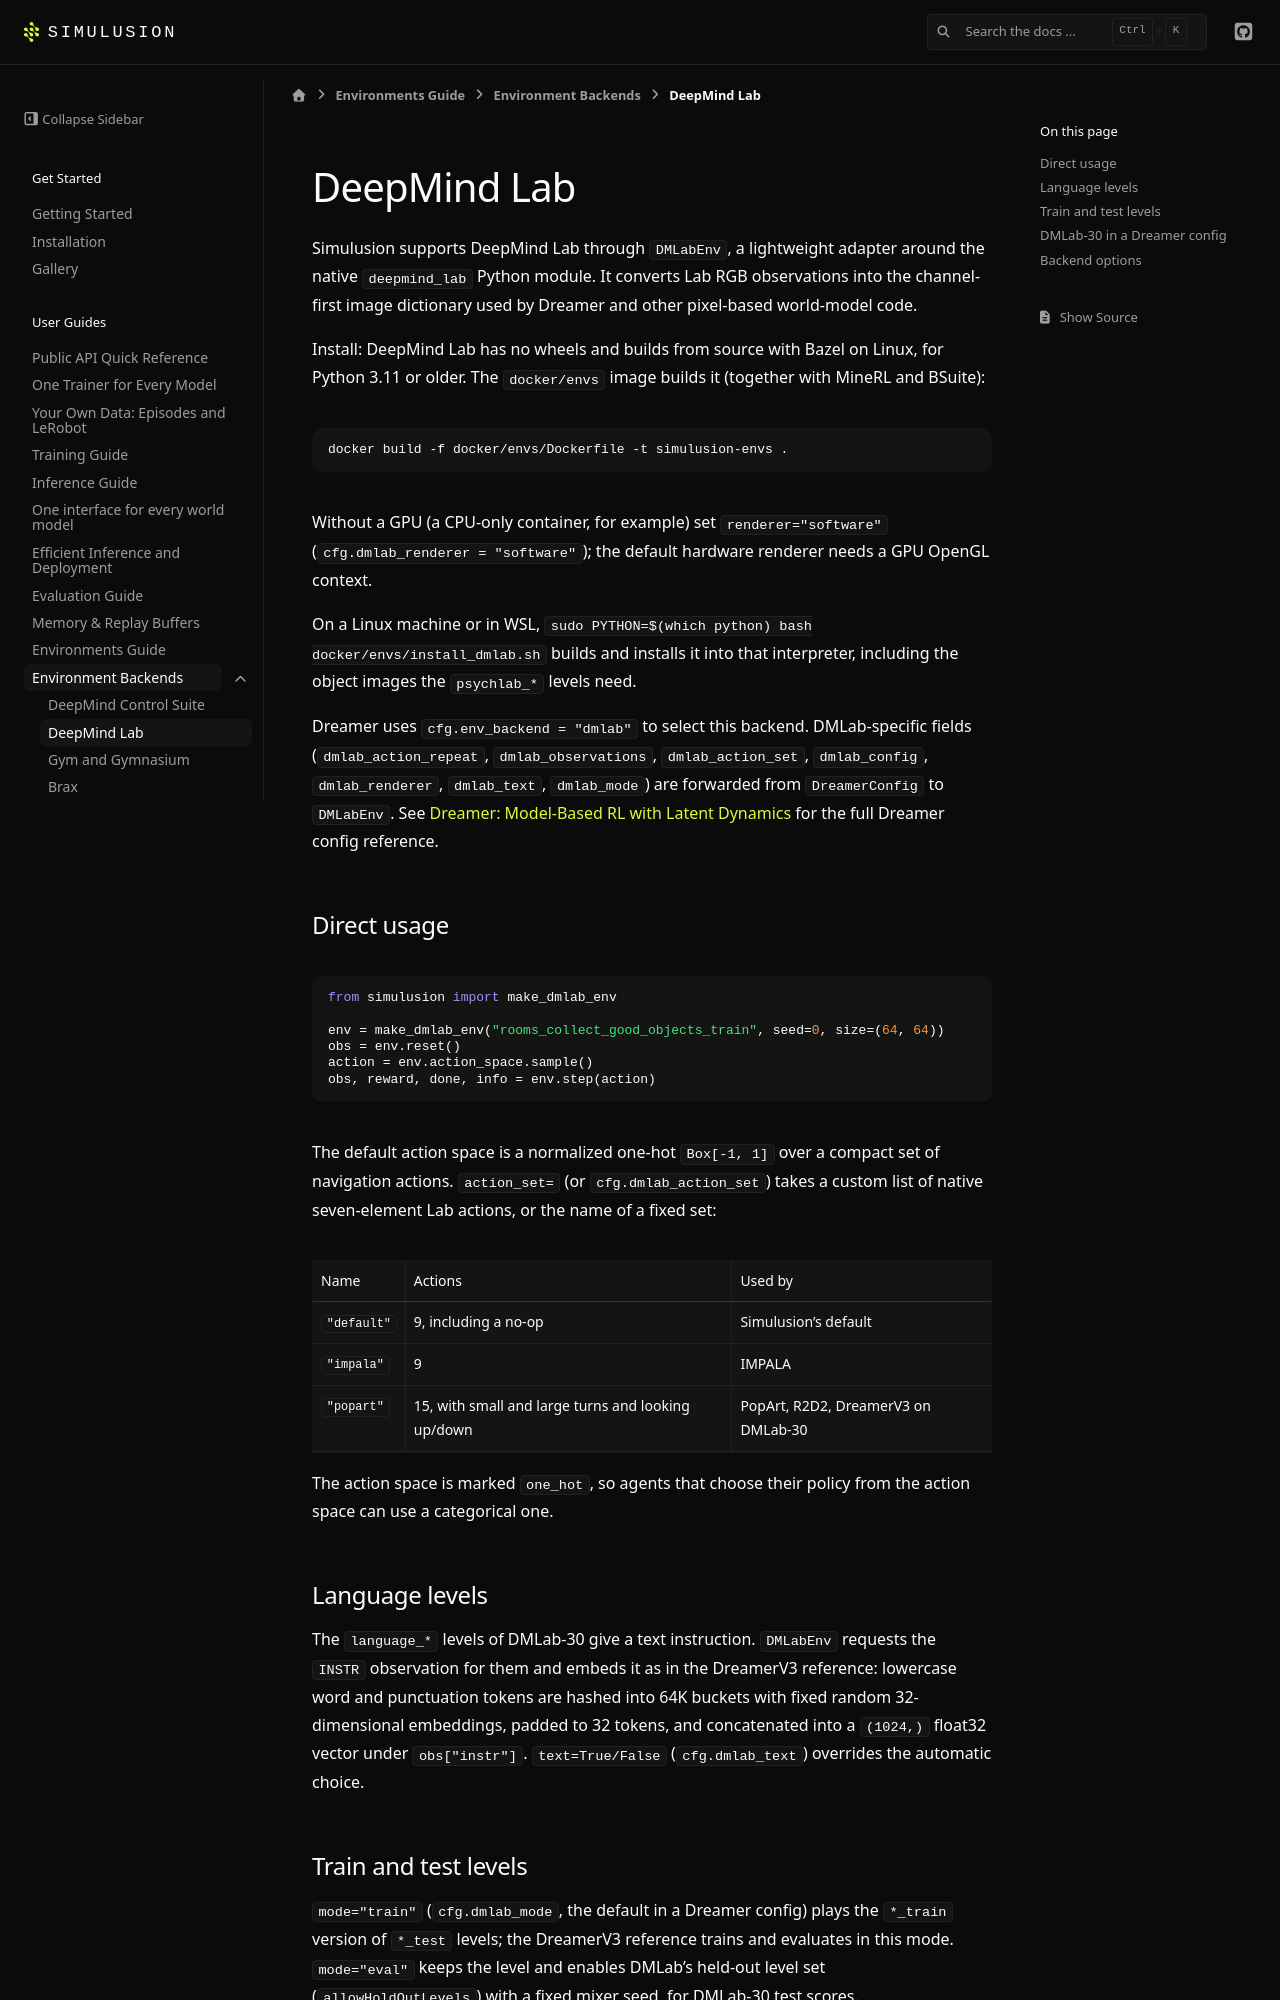

repository: ParamThakkar123/simulusion · page: pr-preview/pr-231/environments/dmlab.html · generator: sphinx

# DeepMind Lab

Simulusion supports DeepMind Lab through `DMLabEnv`, a lightweight adapter around the
native `deepmind_lab` Python module. It converts Lab RGB observations into the
channel-first image dictionary used by Dreamer and other pixel-based world-model
code.

Install: DeepMind Lab has no wheels and builds from source with Bazel on Linux,
for Python 3.11 or older. The `docker/envs` image builds it (together with MineRL
and BSuite):

```bash
docker build -f docker/envs/Dockerfile -t simulusion-envs .
```

Without a GPU (a CPU-only container, for example) set `renderer="software"`
(`cfg.dmlab_renderer = "software"`); the default hardware renderer needs a GPU
OpenGL context.

On a Linux machine or in WSL, `sudo PYTHON=$(which python) bash docker/envs/install_dmlab.sh`
builds and installs it into that interpreter, including the object images the
`psychlab_*` levels need.

Dreamer uses `cfg.env_backend = "dmlab"` to select this backend. DMLab-specific fields (`dmlab_action_repeat`, `dmlab_observations`, `dmlab_action_set`, `dmlab_config`, `dmlab_renderer`, `dmlab_text`, `dmlab_mode`) are forwarded from `DreamerConfig` to `DMLabEnv`. See {doc}`../dreamer` for the full Dreamer config reference.

## Direct usage

```python
from simulusion import make_dmlab_env

env = make_dmlab_env("rooms_collect_good_objects_train", seed=0, size=(64, 64))
obs = env.reset()
action = env.action_space.sample()
obs, reward, done, info = env.step(action)
```

The default action space is a normalized one-hot `Box[-1, 1]` over a compact set
of navigation actions. `action_set=` (or `cfg.dmlab_action_set`) takes a custom
list of native seven-element Lab actions, or the name of a fixed set:

| Name | Actions | Used by |
| --- | --- | --- |
| `"default"` | 9, including a no-op | Simulusion's default |
| `"impala"` | 9 | IMPALA |
| `"popart"` | 15, with small and large turns and looking up/down | PopArt, R2D2, DreamerV3 on DMLab-30 |

The action space is marked `one_hot`, so agents that choose their policy from the
action space can use a categorical one.

## Language levels

The `language_*` levels of DMLab-30 give a text instruction. `DMLabEnv` requests
the `INSTR` observation for them and embeds it as in the DreamerV3 reference:
lowercase word and punctuation tokens are hashed into 64K buckets with fixed random
32-dimensional embeddings, padded to 32 tokens, and concatenated into a
`(1024,)` float32 vector under `obs["instr"]`. `text=True/False` (`cfg.dmlab_text`) overrides
the automatic choice.
